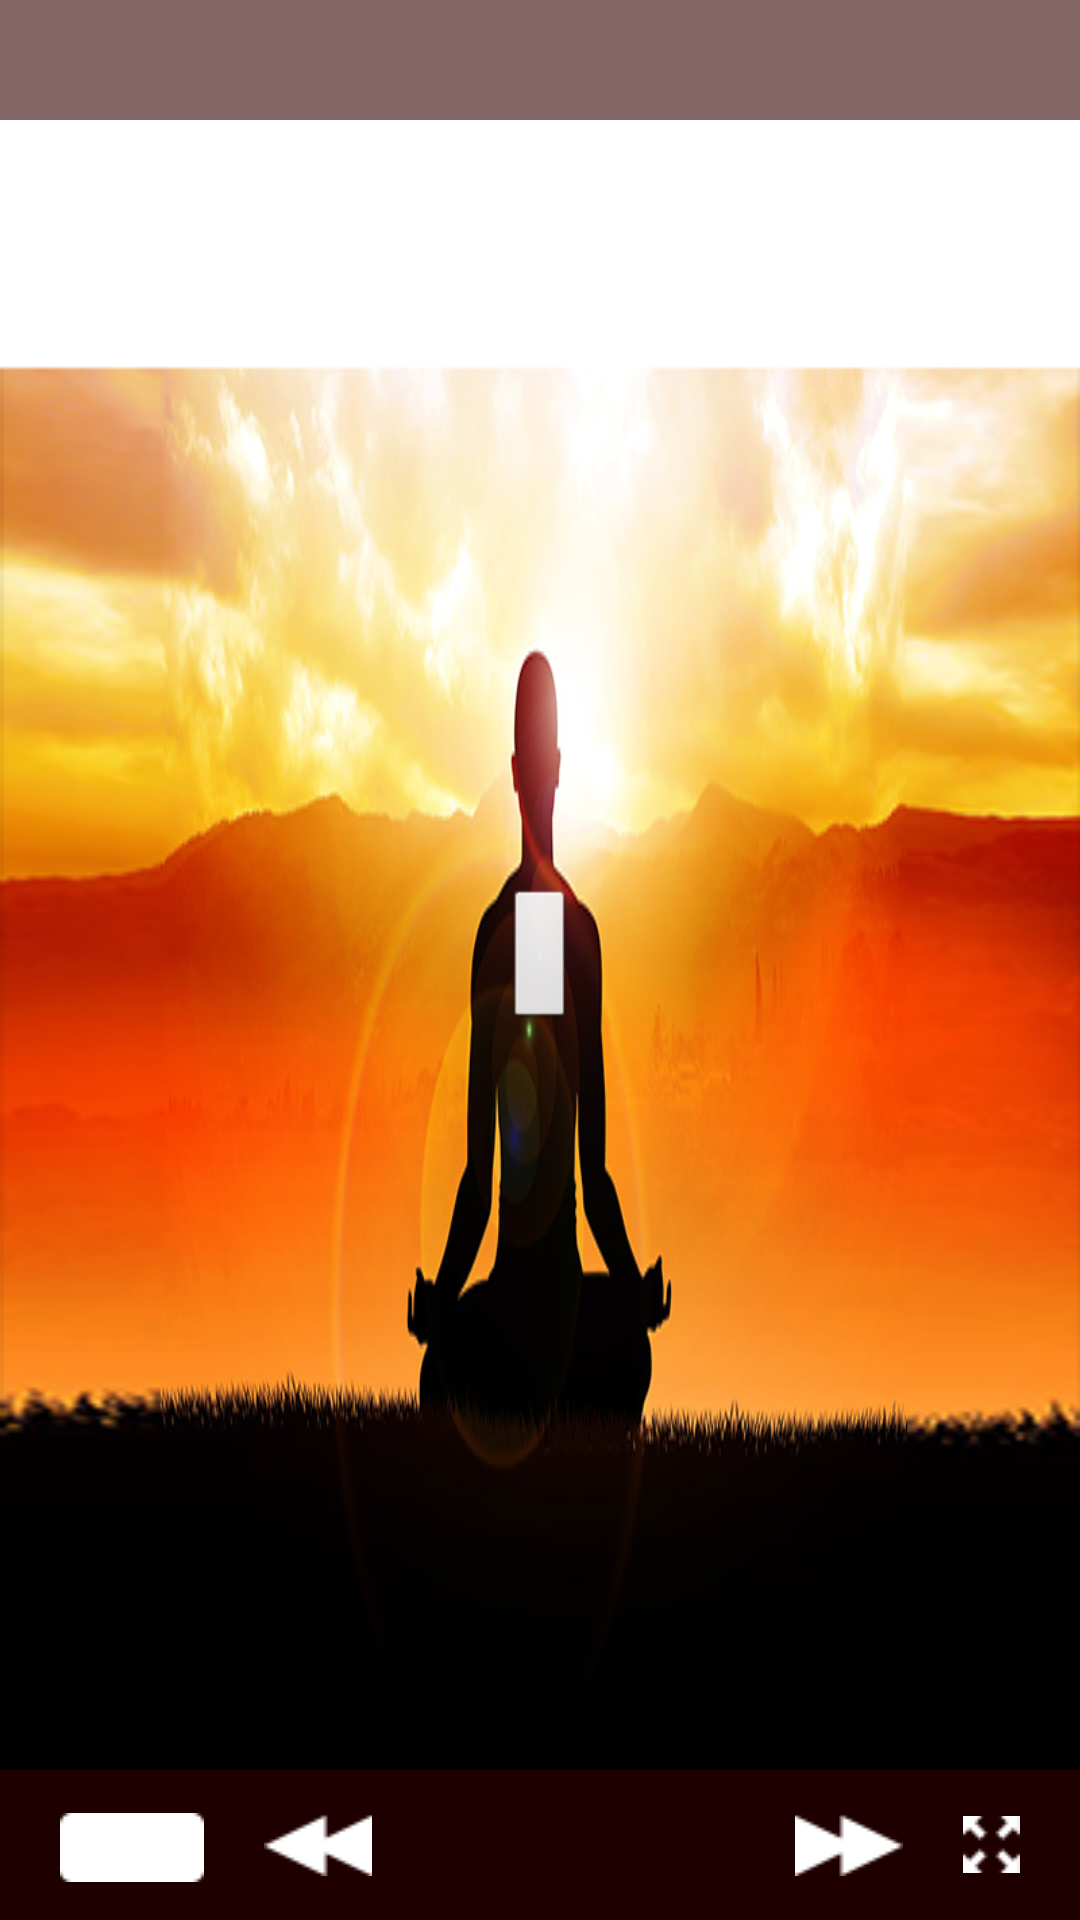

The Android layout XML behind this screen, and the referenced resources:
<!-- AndroidManifest.xml: application theme AppTheme -->
<!-- res/layout/fragment_lessons.xml -->
<?xml version="1.0" encoding="utf-8"?>
<RelativeLayout xmlns:android="http://schemas.android.com/apk/res/android"
    android:id="@+id/playerControl"
    android:layout_width="wrap_content"
    android:layout_height="wrap_content"
    android:layout_gravity="top"
    android:background="@drawable/video_snapshot"
    android:gravity="top"
    android:orientation="vertical" >
    
    <Button
             android:id="@+id/playPause"
             android:layout_width="wrap_content"
             android:layout_height="wrap_content"
            
             
             android:layout_centerInParent="true"
            
             android:minHeight="0dp"
             android:minWidth="0dp"
             />
   
        
     <TextView
         android:id="@+id/lessonNumber"
        android:background="@drawable/lesson_bg"
        android:layout_width="fill_parent"
        android:layout_height="wrap_content"
        android:textColor="@color/lessonTextColor"
        android:gravity="center"
        android:textStyle="bold"
        android:textSize="18sp"
        android:layout_centerHorizontal="true"
        android:layout_alignParentTop="true"
         
          />
     
     
     

     <RelativeLayout
         android:id="@+id/viewControl"
         android:layout_width="wrap_content"
         android:layout_height="50dp"
         android:layout_alignParentBottom="true"
         android:layout_alignParentLeft="true"
         android:background="@drawable/bottom_navigation_bg" >
		<TextView
             android:id="@+id/pageCounter"
             android:layout_width="wrap_content"
             android:layout_height="wrap_content"
             android:layout_alignParentLeft="true"
             android:layout_alignTop="@+id/previous"
             android:layout_marginLeft="20dp"
             android:gravity="center"
             android:background="@drawable/pagecounter"
             android:textColor="@color/pageCounterTextColor" />
         
         <Button
             android:id="@+id/previous"
             android:layout_width="wrap_content"
             android:layout_height="wrap_content"
            
             android:layout_centerVertical="true"
             android:layout_marginLeft="20dp"
             android:layout_toRightOf="@id/pageCounter"
             android:background="@drawable/back_btn"
             android:minHeight="0dp"
             android:minWidth="0dp"
             />
         
         
    

         <Button
             android:id="@+id/next"
             android:layout_width="wrap_content"
             android:layout_height="wrap_content"
             android:layout_centerVertical="true"
             android:layout_marginRight="20dp"
             android:layout_toLeftOf="@+id/fullscreen"
             android:background="@drawable/next_btn"
             android:gravity="center_vertical"
             android:minHeight="0dp"
             android:minWidth="0dp"
              />

         
         <Button
             android:id="@+id/fullscreen"
             android:layout_width="wrap_content"
             android:layout_height="wrap_content"
             android:layout_alignParentRight="true"
             android:layout_centerVertical="true"
             android:layout_marginRight="20dp"
             android:background="@drawable/bigscreen_btn"
             android:gravity="right|center_vertical"
             android:minHeight="0dp"
             android:minWidth="0dp"
              />

     </RelativeLayout>
    
</RelativeLayout>
<!-- resources referenced by this layout -->
<resources>
  <color name="lessonTextColor">#CCCCCC</color>
  <color name="pageCounterTextColor">#262626</color>
  <!-- drawable back_btn: png bitmap (drawable, 1273 bytes) -->
  <!-- drawable bigscreen_btn: png bitmap (drawable, 1168 bytes) -->
  <!-- drawable bottom_navigation_bg: png bitmap (drawable, 1299 bytes) -->
  <!-- drawable lesson_bg: png bitmap (drawable, 1120 bytes) -->
  <!-- drawable next_btn: png bitmap (drawable, 1257 bytes) -->
  <!-- drawable pagecounter: png bitmap (drawable, 1048 bytes) -->
  <!-- drawable progress_complect: png bitmap (drawable, 953 bytes) -->
  <!-- drawable progress_incomplect: png bitmap (drawable, 952 bytes) -->
  <!-- drawable slider: png bitmap (drawable, 2019 bytes) -->
  <!-- drawable video_snapshot: png bitmap (drawable, 258931 bytes) -->
  <style name="AppTheme" parent="AppBaseTheme">
          
      </style>
  <style name="AppBaseTheme" parent="android:Theme.Light">
          
      </style>
</resources>
